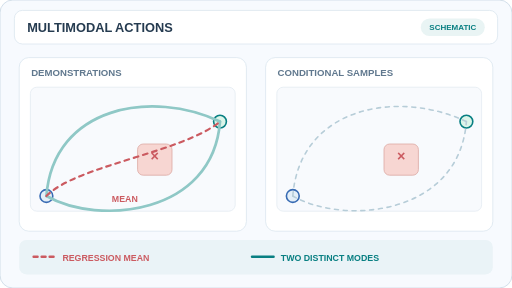
t = 0.00 s
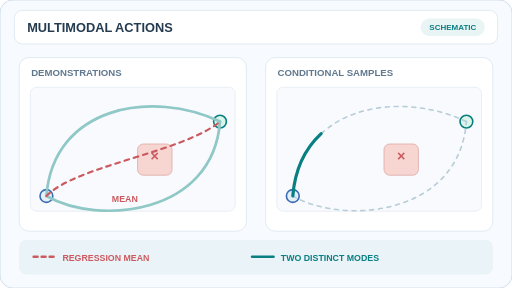
t = 1.59 s
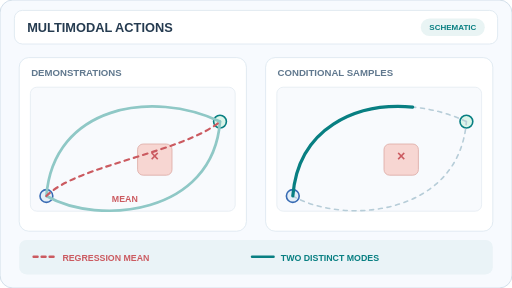
t = 3.48 s
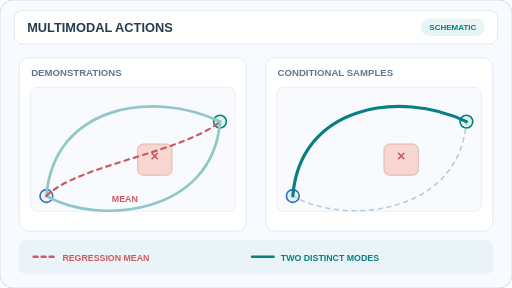
t = 4.77 s
t = 6.36 s: frame unchanged from t = 4.77 s, image omitted
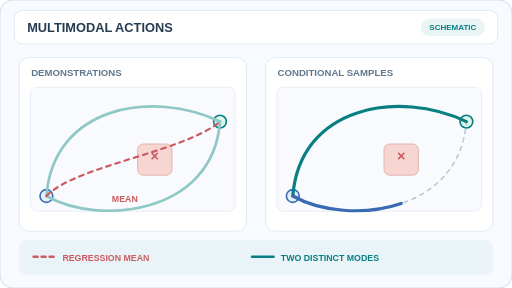
t = 8.46 s

The animated SVG that drew these frames (rendered in a browser with its animation timeline set to each time). Animation: 4 SMIL elements (animate=4); frames cover the first 8.46 s, repeats indefinitely.

<svg xmlns="http://www.w3.org/2000/svg" viewBox="0 0 640 360" width="640" height="360" role="img" aria-labelledby="title desc"><title id="title">Diffusion Policy: multimodal actions</title><desc id="desc">Two demonstrated routes around an obstacle are valid while their pointwise regression mean intersects the obstacle. Sequentially sampled diffusion-policy trajectories occupy one mode at a time; this is an illustrative distribution, not a guaranteed outcome.</desc><style>@media(prefers-reduced-motion:reduce){.motion{display:none!important}.reduced{display:inline!important}}</style><rect x="0" y="0" width="640" height="360" rx="16" fill="#F7FAFE" stroke="#C9D8E5" /><rect x="18" y="13" width="604" height="42" rx="10" fill="#FFF" stroke="#DBE6EF" /><text x="34" y="40" font-family="Arial,Helvetica,sans-serif" font-size="16" font-weight="600" fill="#253B50" text-anchor="start">MULTIMODAL ACTIONS</text><rect x="526" y="23" width="80" height="22" rx="11" fill="#E9F4F4" stroke="none" /><text x="566" y="38" font-family="Arial,Helvetica,sans-serif" font-size="10" font-weight="600" fill="#087F82" text-anchor="middle">SCHEMATIC</text><rect x="24" y="72" width="284" height="217" rx="12" fill="#FFFFFF" stroke="#DBE6EF" /><text x="39" y="95" font-family="Arial,Helvetica,sans-serif" font-size="12" font-weight="600" fill="#60788E" text-anchor="start">DEMONSTRATIONS</text><rect x="38" y="109" width="256" height="155" rx="8" fill="#F8FAFD" stroke="#E4EBF1" /><rect x="332" y="72" width="284" height="217" rx="12" fill="#FFFFFF" stroke="#DBE6EF" /><text x="347" y="95" font-family="Arial,Helvetica,sans-serif" font-size="12" font-weight="600" fill="#60788E" text-anchor="start">CONDITIONAL SAMPLES</text><rect x="346" y="109" width="256" height="155" rx="8" fill="#F8FAFD" stroke="#E4EBF1" /><rect x="172" y="180" width="43" height="39" rx="7" fill="#F7D6D2" stroke="#DCA9A2" /><text x="193.5" y="201" font-family="Arial,Helvetica,sans-serif" font-size="18" font-weight="600" fill="#CB5A60" text-anchor="middle">×</text><circle cx="58" cy="245" r="8" fill="#E4EFF8" stroke="#386BB3" stroke-width="2" /><circle cx="275" cy="152" r="8" fill="#DBF5E9" stroke="#087F82" stroke-width="2" /><rect x="480" y="180" width="43" height="39" rx="7" fill="#F7D6D2" stroke="#DCA9A2" /><text x="501.5" y="201" font-family="Arial,Helvetica,sans-serif" font-size="18" font-weight="600" fill="#CB5A60" text-anchor="middle">×</text><circle cx="366" cy="245" r="8" fill="#E4EFF8" stroke="#386BB3" stroke-width="2" /><circle cx="583" cy="152" r="8" fill="#DBF5E9" stroke="#087F82" stroke-width="2" /><path d="M58 245 C67 132 191 112 275 152" fill="none" stroke="#8FC8C6" stroke-width="3.4" stroke-linecap="round" opacity="1" /><path d="M58 245 C123 282 266 269 275 152" fill="none" stroke="#8FC8C6" stroke-width="3.4" stroke-linecap="round" opacity="1" /><path d="M58 245 C95 207 228.5 190.5 275 152" fill="none" stroke="#CB5A60" stroke-width="2.7" stroke-linecap="round" opacity="1" stroke-dasharray="6 6" /><text x="156" y="252" font-family="Arial,Helvetica,sans-serif" font-size="11" font-weight="600" fill="#CB5A60" text-anchor="middle">MEAN</text><path d="M366 245 C375 132 499 112 583 152" fill="none" stroke="#B7CDD8" stroke-width="2" stroke-linecap="round" opacity="1" stroke-dasharray="5 6" /><path d="M366 245 C431 282 574 269 583 152" fill="none" stroke="#B7CDD8" stroke-width="2" stroke-linecap="round" opacity="1" stroke-dasharray="5 6" /><g class="motion"><path d="M366 245 C375 132 499 112 583 152" fill="none" stroke="#087F82" stroke-width="4" stroke-linecap="round" stroke-dasharray="280.2330717896" stroke-dashoffset="280.2330717896" opacity="0"><animate attributeName="stroke-dashoffset" values="280.2330717896;280.2330717896;0;0;0" keyTimes="0;.02;.38;.98;1" dur="12s" repeatCount="indefinite" /><animate attributeName="opacity" values="0;1;1;1;1" keyTimes="0;.02;.38;.98;1" dur="12s" repeatCount="indefinite" calcMode="discrete" /></path><path d="M366 245 C431 282 574 269 583 152" fill="none" stroke="#386BB3" stroke-width="4" stroke-linecap="round" stroke-dasharray="278.8399860351" stroke-dashoffset="278.8399860351" opacity="0"><animate attributeName="stroke-dashoffset" values="278.8399860351;278.8399860351;0;0;0" keyTimes="0;.53;.88;.98;1" dur="12s" repeatCount="indefinite" /><animate attributeName="opacity" values="0;1;1;1;1" keyTimes="0;.53;.88;.98;1" dur="12s" repeatCount="indefinite" calcMode="discrete" /></path></g><g class="reduced" display="none"><path d="M366 245 C375 132 499 112 583 152" fill="none" stroke="#087F82" stroke-width="3.8" stroke-linecap="round" opacity="1" /><path d="M366 245 C431 282 574 269 583 152" fill="none" stroke="#386BB3" stroke-width="3.8" stroke-linecap="round" opacity="1" /></g><rect x="24" y="300" width="592" height="43" rx="9" fill="#EAF3F7" stroke="none" /><path d="M42 321 L69 321" fill="none" stroke="#CB5A60" stroke-width="3" stroke-linecap="round" stroke-dasharray="5 5" /><text x="78" y="326" font-family="Arial,Helvetica,sans-serif" font-size="11" font-weight="600" fill="#CB5A60" text-anchor="start">REGRESSION MEAN</text><path d="M315 321 L342 321" fill="none" stroke="#087F82" stroke-width="3" stroke-linecap="round" /><text x="351" y="326" font-family="Arial,Helvetica,sans-serif" font-size="11" font-weight="600" fill="#087F82" text-anchor="start">TWO DISTINCT MODES</text></svg>
